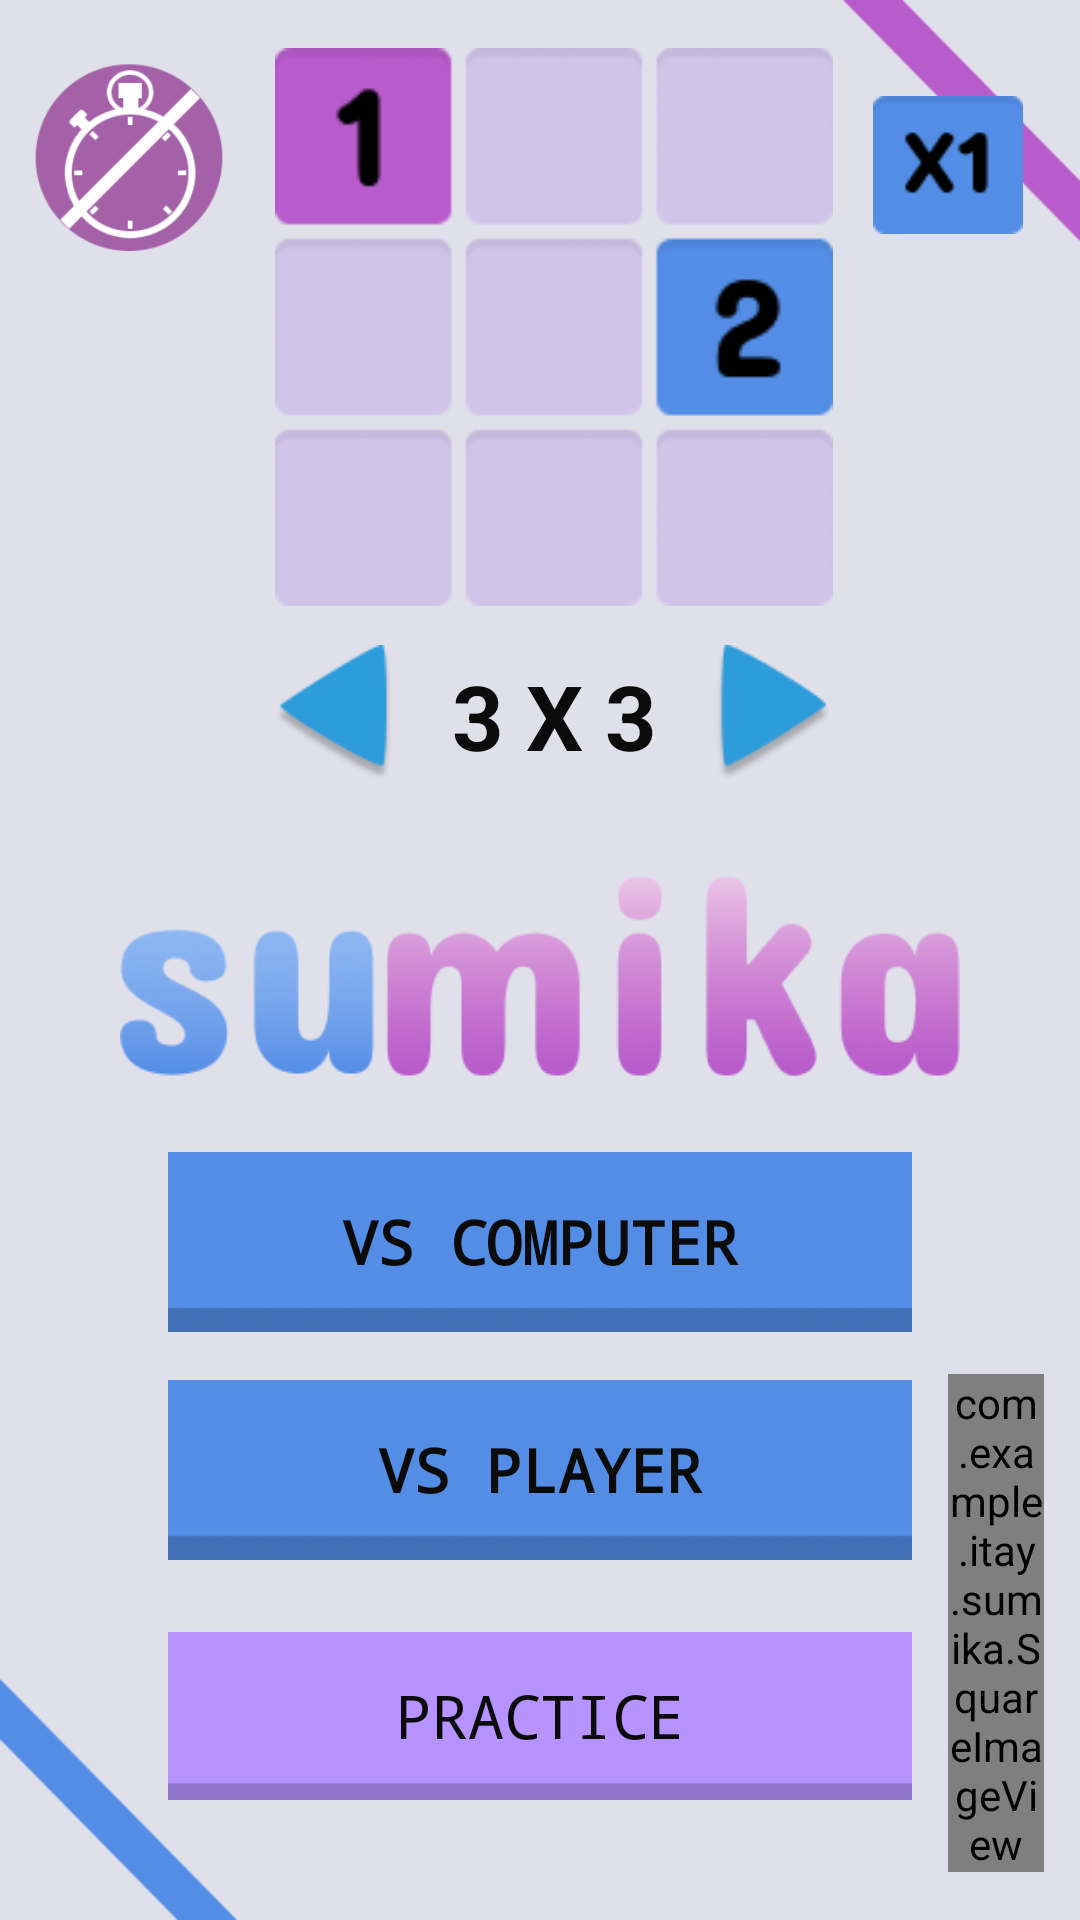

Here is an Android app screen rendered from its layout file. Give the layout XML and the strings, colors and styles it references.
<!-- AndroidManifest.xml: application theme AppTheme -->
<!-- res/layout/activity_main.xml -->
<?xml version="1.0" encoding="utf-8"?>
<android.support.constraint.ConstraintLayout xmlns:android="http://schemas.android.com/apk/res/android"
    xmlns:app="http://schemas.android.com/apk/res-auto"
    xmlns:tools="http://schemas.android.com/tools"
    android:layout_width="match_parent"
    android:layout_height="match_parent"
    android:background="@drawable/homebackground"
    android:theme="@style/Theme.AppCompat.Light"
    tools:context="com.example.itay.sumika.MainActivity"
    tools:layout_editor_absoluteY="25dp">

    <Button
        android:id="@+id/buttonVsComp"
        android:layout_width="match_parent"
        android:layout_height="60dp"
        android:layout_marginBottom="16dp"
        android:layout_marginLeft="56dp"
        android:layout_marginRight="56dp"
        android:background="@drawable/menu_button"
        android:text="@string/vsComp"
        android:textColor="@color/black"
        android:textSize="20sp"
        android:textStyle="bold"
        android:typeface="monospace"
        app:layout_constraintBottom_toTopOf="@+id/buttonVsFriend"
        app:layout_constraintLeft_toLeftOf="parent"
        app:layout_constraintRight_toRightOf="parent" />

    <Button
        android:id="@+id/buttonVsFriend"
        android:layout_width="match_parent"
        android:layout_height="60dp"
        android:layout_marginBottom="24dp"
        android:layout_marginLeft="56dp"
        android:layout_marginRight="56dp"
        android:width="120dp"
        android:height="60dp"
        android:background="@drawable/menu_button"
        android:text="@string/vsPlayer"
        android:textColor="@color/black"
        android:textSize="20sp"
        android:textStyle="bold"
        android:typeface="monospace"
        app:layout_constraintBottom_toTopOf="@+id/practice"
        app:layout_constraintLeft_toLeftOf="parent"
        app:layout_constraintRight_toRightOf="parent" />

    <Button
        android:id="@+id/practice"
        android:layout_width="match_parent"
        android:layout_height="56dp"
        android:layout_marginBottom="40dp"
        android:layout_marginLeft="56dp"
        android:layout_marginRight="56dp"
        android:width="120dp"
        android:height="60dp"
        android:background="@drawable/menu_button_pink"
        android:text="@string/practice"
        android:textColor="@color/black"
        android:textSize="20sp"
        android:typeface="monospace"
        app:layout_constraintBottom_toBottomOf="parent"
        app:layout_constraintLeft_toLeftOf="parent"
        app:layout_constraintRight_toRightOf="parent" />

    <ImageView
        android:id="@+id/imageView"
        android:layout_width="match_parent"
        android:layout_height="101dp"
        android:layout_marginBottom="8dp"
        android:layout_marginLeft="40dp"
        android:layout_marginRight="40dp"
        app:layout_constraintBottom_toTopOf="@+id/buttonVsComp"
        app:layout_constraintLeft_toLeftOf="parent"
        app:layout_constraintRight_toRightOf="parent"
        app:srcCompat="@drawable/title_pic" />

    <ImageView
        android:id="@+id/imageViewGame"
        android:layout_width="wrap_content"
        android:layout_height="0dp"
        android:layout_marginBottom="16dp"
        android:layout_marginEnd="16dp"
        android:layout_marginStart="16dp"
        android:layout_marginTop="16dp"
        android:adjustViewBounds="true"
        android:scaleType="centerInside"
        app:layout_constraintBottom_toTopOf="@+id/numOfSqure"
        app:layout_constraintEnd_toStartOf="@+id/buttonSpaceing"
        app:layout_constraintStart_toEndOf="@+id/buttonTimer"
        app:layout_constraintTop_toTopOf="parent"
        app:srcCompat="@drawable/image3on3" />

    <Button
        android:id="@+id/rightArrowButton"
        android:layout_width="41dp"
        android:layout_height="46dp"
        android:layout_marginBottom="14dp"
        android:layout_marginStart="6dp"
        android:background="@drawable/arrow_right"
        android:text=""
        app:layout_constraintBottom_toTopOf="@+id/imageView"
        app:layout_constraintStart_toEndOf="@+id/numOfSqure" />

    <TextView
        android:id="@+id/numOfSqure"
        android:layout_width="94dp"
        android:layout_height="41dp"
        android:layout_marginBottom="16dp"
        android:gravity="center"
        android:text="3 X 3"
        android:textColor="@color/black"
        android:textSize="30sp"
        android:textStyle="bold"
        app:layout_constraintBottom_toTopOf="@+id/imageView"
        app:layout_constraintEnd_toEndOf="@+id/imageViewGame"
        app:layout_constraintStart_toStartOf="@+id/imageViewGame" />

    <Button
        android:id="@+id/leftArrowButton"
        android:layout_width="41dp"
        android:layout_height="46dp"
        android:layout_marginBottom="14dp"
        android:layout_marginEnd="6dp"
        android:background="@drawable/arrow_left"
        android:text=""
        app:layout_constraintBottom_toTopOf="@+id/imageView"
        app:layout_constraintEnd_toStartOf="@+id/numOfSqure" />

    <Button
        android:id="@+id/buttonTimer"
        android:layout_width="70dp"
        android:layout_height="70dp"
        android:layout_marginStart="8dp"
        android:layout_marginTop="16dp"
        android:background="@drawable/stopwatch_off"
        app:layout_constraintStart_toStartOf="parent"
        app:layout_constraintTop_toTopOf="parent" />

    <Button
        android:id="@+id/buttonSpaceing"
        android:layout_width="50dp"
        android:layout_height="46dp"
        android:layout_marginEnd="19dp"
        android:layout_marginTop="32dp"
        android:background="@drawable/spacing1"
        app:layout_constraintEnd_toEndOf="parent"
        app:layout_constraintTop_toTopOf="parent" />

    <com.example.itay.sumika.SquareImageView
        android:id="@+id/info"
        android:layout_width="0dp"
        android:layout_height="wrap_content"
        android:layout_marginBottom="16dp"
        android:layout_marginEnd="12dp"
        android:layout_marginStart="12dp"
        app:layout_constraintBottom_toBottomOf="parent"
        app:layout_constraintEnd_toEndOf="parent"
        app:layout_constraintStart_toEndOf="@+id/practice"
        app:srcCompat="@drawable/info" />

</android.support.constraint.ConstraintLayout>
<!-- resources referenced by this layout -->
<resources>
  <color name="black">#0b0b0b</color>
  <!-- drawable arrow_left: png bitmap (drawable, 1592 bytes) -->
  <!-- drawable arrow_right: png bitmap (drawable, 1478 bytes) -->
  <!-- drawable homebackground: png bitmap (drawable, 6510 bytes) -->
  <!-- drawable image3on3: png bitmap (drawable, 5471 bytes) -->
  <!-- drawable info (drawable) -->
  <vector xmlns:android="http://schemas.android.com/apk/res/android"
          android:width="24dp"
          android:height="24dp"
          android:viewportWidth="24.0"
          android:viewportHeight="24.0">
      <path
          android:fillColor="@color/pinkSqure_uneven"
          android:pathData="M12,2C6.48,2 2,6.48 2,12s4.48,10 10,10 10,-4.48 10,-10S17.52,2 12,2zM13,17h-2v-6h2v6zM13,9h-2L11,7h2v2z"/>
  </vector>
  <!-- drawable menu_button: png bitmap (drawable, 3540 bytes) -->
  <!-- drawable menu_button_pink: png bitmap (drawable, 2574 bytes) -->
  <!-- drawable spacing1: png bitmap (drawable, 1312 bytes) -->
  <!-- drawable stopwatch_off: png bitmap (drawable, 9276 bytes) -->
  <!-- drawable title_pic: png bitmap (drawable, 19982 bytes) -->
  <string name="practice">Practice</string>
  <string name="vsComp">Vs Computer</string>
  <string name="vsPlayer">Vs Player</string>
  <style name="AppTheme" parent="Theme.AppCompat.Light.NoActionBar">
          
          <item name="colorPrimary">#6168FA</item>
          <item name="colorPrimaryDark">#6168FA</item>
          <item name="colorAccent">#6168FA</item>
      </style>
  <color name="pinkSqure_uneven">#B85BCB</color>
</resources>
